Run: headless pygame with SDL's dummy video driver; simulated clock (each Clock.tick advances the game by its frame time, no real sleeping); random seed 0; keys injected as events and as key.get_pressed() state; no mouse input.
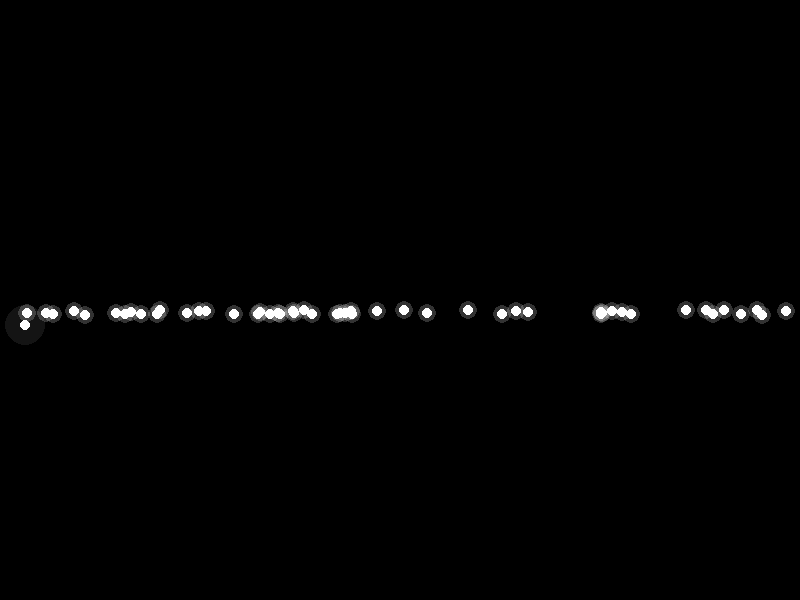
Frame 1 of 4 · flips 1–60 · no input
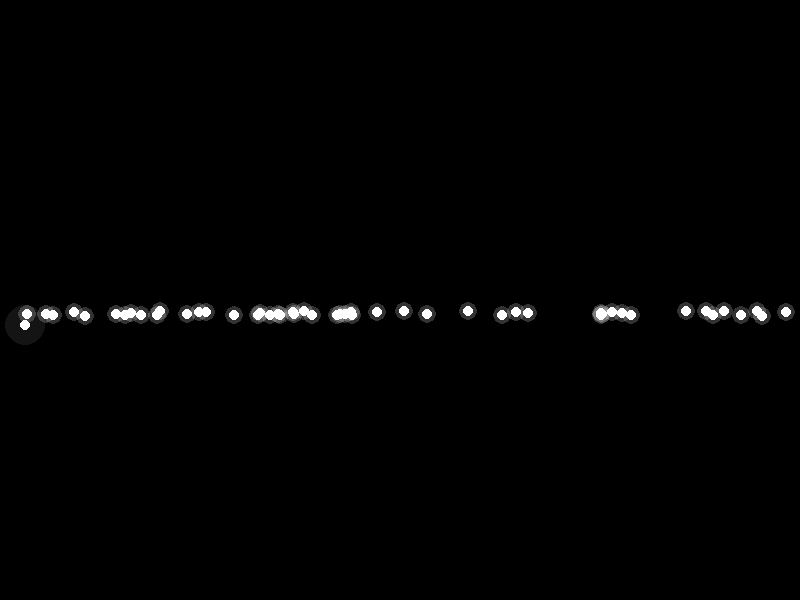
Frame 2 of 4 · flips 61–180 · tapped SPACE, RETURN · held RIGHT (→), D
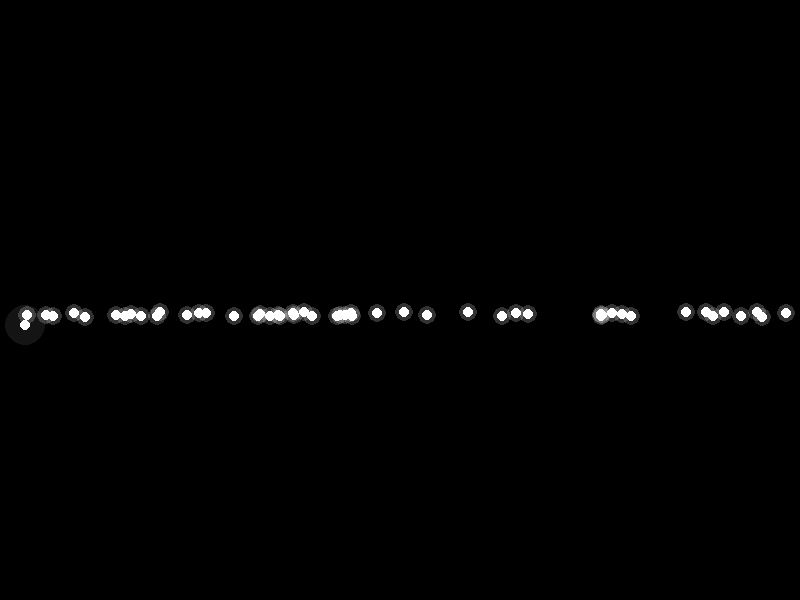
Frame 3 of 4 · flips 181–300 · held DOWN (↓), S
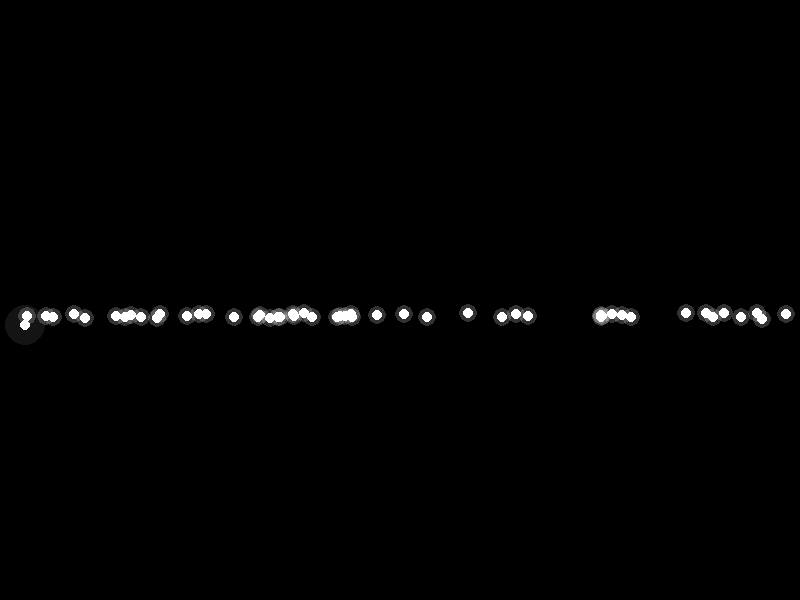
Frame 4 of 4 · flips 301–420 · held LEFT (←), A, UP (↑), W

The pygame program that drew these frames:

import pygame
import sys
import math
import random
# Initialize Pygame
pygame.init()

# Set up display
width, height = 800, 600
screen = pygame.display.set_mode((width, height))
pygame.display.set_caption('Glowing Circle Example')


class Circle():
    def __init__(self,position,size,color,circle_radius,transparency) :
        self.position = position
        self.surface = pygame.Surface((size,size),pygame.SRCALPHA)
        self.size = size
        self.center = (size/2,size/2)
        self.color = color 
        self.circle_radius = circle_radius
        self.glow_radius = circle_radius + 4
        self.transparency = transparency
        self.time = 0
        self.light_change = 0
    
    def blink(self):
        self.time +=.001
        self.light_change = 10* math.sin(2*math.pi + 1 *self.time) + 300
        return self.light_change

    def draw(self):
        pygame.draw.circle(self.surface,(*self.color,self.transparency),self.center,self.glow_radius)
        pygame.draw.circle(self.surface,self.color,self.center,self.circle_radius)
        screen.blit(self.surface,(self.position[0],Circle.blink(self)))


        
# Function to create a glowing circle surface
def create_glowing_circle():
    # Create a surface with per-pixel alpha
    size = 50
    surface = pygame.Surface((size,size), pygame.SRCALPHA)
    center = (size/2,size/2)
    alpha = int(20)
    pygame.draw.circle(surface, (*(255,255,255), alpha), (center), 20 )
    pygame.draw.circle(surface, (255,255,255), center, 5)
    return surface
    

# Define colors and parameters


particles = []
# Create glowing circle surface
glowing_circle = create_glowing_circle()
x= 0
# Main loop
running = True
while running:
    for event in pygame.event.get():
        if event.type == pygame.QUIT:
            pygame.quit()
            sys.exit()


    # Fill the screen with black
    screen.fill((0, 0, 0))

    if len(particles) < 50:
        particles.append(Circle((random.randint(0,width),random.randint(0,height)),random.randint(20,30),(255,255,255),5,50))

    for particle in particles:
        particle.draw()
        
    screen.blit(glowing_circle,(x,300))


    

    

    # Update the display
    pygame.display.flip()
